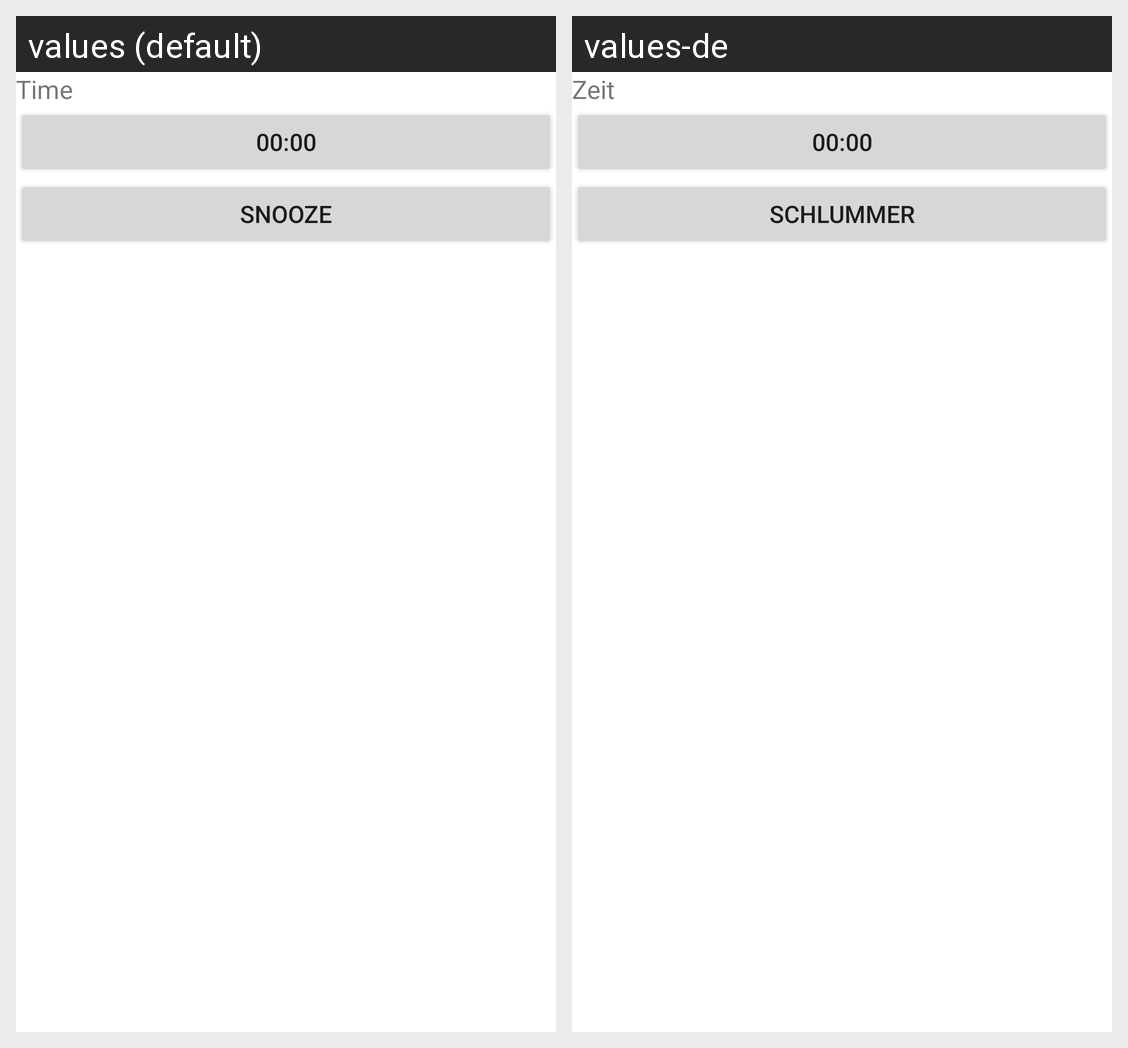

For this localized Android screen grid, give each drawn string resource with its value in every locale shown.
Android screen res/layout/wakeup_timer_listitem_time.xml rendered under 2 locales, left to right: values (default), values-de. Device: Nexus 5 (rendered at 1080×1920; each locale shown at half size, 540×960, under a caption strip naming it); theme Theme.MaterialComponents.DayNight.NoActionBar.
Strings drawn on this screen, with the default value and each locale's value (text and hints the layout hard-codes, and strings that could not be matched under every locale, appear in the picture but are not listed):

wakeup_time
  values: Time
  values-de: Zeit

wakeup_zero_time
  values: 00:00
  values-de: 00:00

wakeup_time_snooze_big
  values: SNOOZE
  values-de: SCHLUMMER
